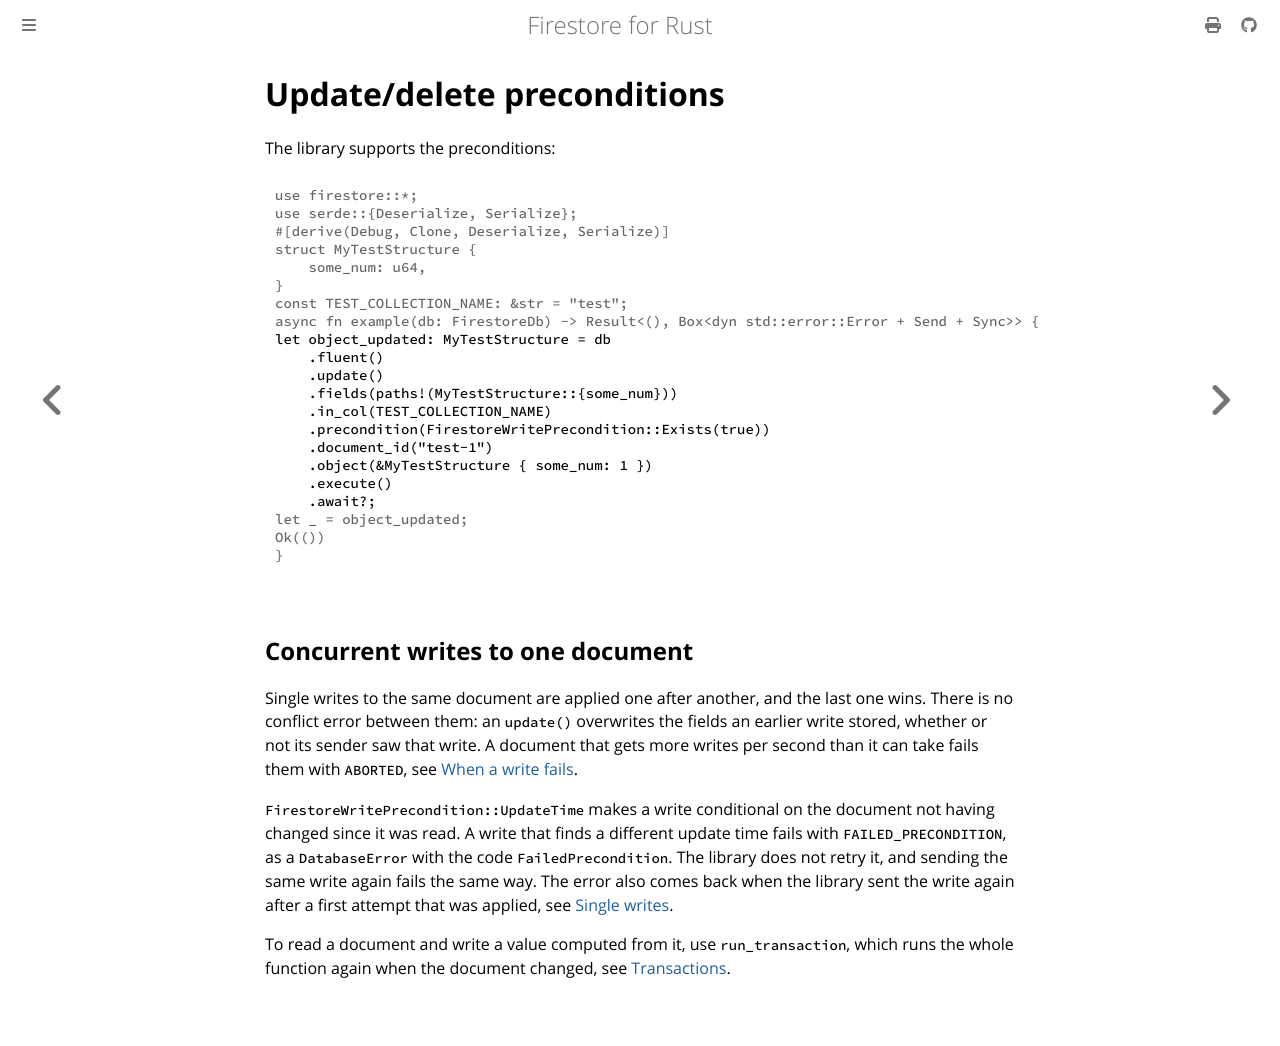

repository: abdolence/firestore-rs · page: preconditions.html · generator: mdbook

# Update/delete preconditions

The library supports the preconditions:

```rust,no_run
# use firestore::*;
# use serde::{Deserialize, Serialize};
# #[derive(Debug, Clone, Deserialize, Serialize)]
# struct MyTestStructure {
#     some_num: u64,
# }
# const TEST_COLLECTION_NAME: &str = "test";
# async fn example(db: FirestoreDb) -> Result<(), Box<dyn std::error::Error + Send + Sync>> {
let object_updated: MyTestStructure = db
    .fluent()
    .update()
    .fields(paths!(MyTestStructure::{some_num}))
    .in_col(TEST_COLLECTION_NAME)
    .precondition(FirestoreWritePrecondition::Exists(true))
    .document_id("test-1")
    .object(&MyTestStructure { some_num: 1 })
    .execute()
    .await?;
# let _ = object_updated;
# Ok(())
# }
```

## Concurrent writes to one document

Single writes to the same document are applied one after another, and the last one wins. There is no conflict error
between them: an `update()` overwrites the fields an earlier write stored, whether or not its sender saw that write.
A document that gets more writes per second than it can take fails them with `ABORTED`, see
[When a write fails](./basic-writes.md#when-a-write-fails).

`FirestoreWritePrecondition::UpdateTime` makes a write conditional on the document not having changed since it was
read. A write that finds a different update time fails with `FAILED_PRECONDITION`, as a `DatabaseError` with the code
`FailedPrecondition`. The library does not retry it, and sending the same write again fails the same way. The error also
comes back when the library sent the write again after a first attempt that was applied, see
[Single writes](./request-timeouts.md#single-writes).

To read a document and write a value computed from it, use `run_transaction`, which runs the whole function again when
the document changed, see [Transactions](./transactions.md).
